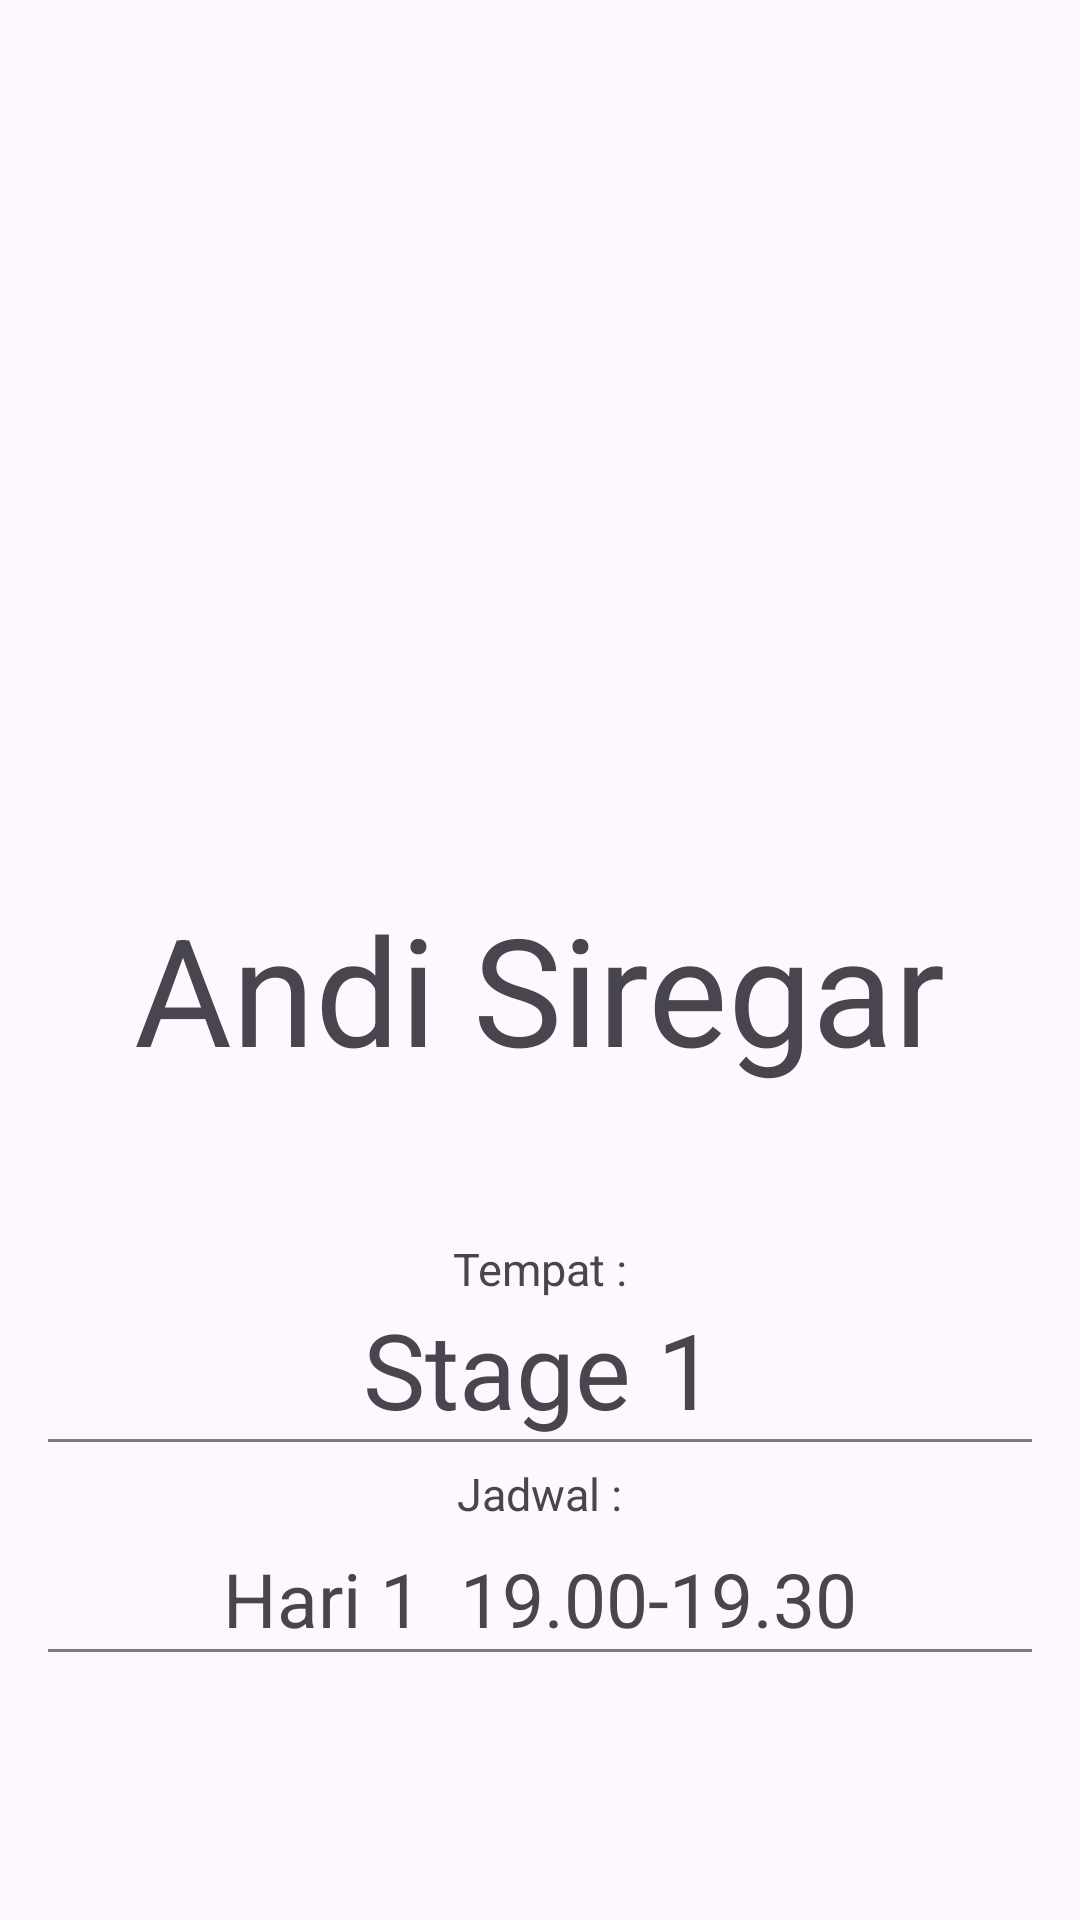

Reconstruct the res/layout file that produces this screen, plus the resources it refers to.
<!-- AndroidManifest.xml: application theme Theme.AndiSiregar -->
<!-- res/layout/activity_profilband.xml -->
<?xml version="1.0" encoding="utf-8"?>
<RelativeLayout xmlns:android="http://schemas.android.com/apk/res/android"
    android:layout_width="match_parent"
    android:layout_height="match_parent"
    android:padding="16dp"
    >

    <ImageView
        android:id="@+id/fotoImageView"
        android:layout_width="250dp"
        android:layout_height="190dp"
        android:layout_centerHorizontal="true"
        android:layout_marginTop="70dp"
        android:src="@drawable/fotoprofil"/>



    <TextView
        android:id="@+id/namaTextView"
        android:layout_width="wrap_content"
        android:layout_height="wrap_content"
        android:layout_below="@id/fotoImageView"
        android:layout_marginTop="20dp"
        android:text="Andi Siregar"
        android:textSize="50dp"
        android:layout_centerHorizontal="true"/>

    <TextView
        android:id="@+id/tempatLabelTextView"
        android:layout_width="wrap_content"
        android:layout_height="wrap_content"
        android:layout_below="@id/namaTextView"
        android:layout_marginTop="50dp"
        android:text="Tempat :"
        android:textSize="15dp"
        android:layout_centerHorizontal="true"/>

    <TextView
        android:id="@+id/tempatTextView"
        android:layout_width="wrap_content"
        android:layout_height="wrap_content"
        android:layout_below="@id/tempatLabelTextView"
        android:layout_marginTop="0dp"
        android:text="Stage 1"
        android:textSize="35dp"
        android:layout_centerHorizontal="true"/>

    <View
        android:id="@+id/divider"
        android:layout_width="match_parent"
        android:layout_height="1dp"
        android:layout_below="@id/tempatTextView"
        android:background="#80000000"/>

    <TextView
        android:id="@+id/jadwalLabelTextView"
        android:layout_width="wrap_content"
        android:layout_height="wrap_content"
        android:layout_below="@id/tempatTextView"
        android:layout_marginTop="8dp"
        android:text="Jadwal :"
        android:textSize="15dp"
        android:layout_centerHorizontal="true"/>

    <TextView
        android:id="@+id/jadwalTextView"
        android:layout_width="wrap_content"
        android:layout_height="wrap_content"
        android:layout_below="@id/jadwalLabelTextView"
        android:layout_marginTop="8dp"
        android:text="Hari 1  19.00-19.30"
        android:textSize="25dp"
        android:layout_centerHorizontal="true"/>
    <View
        android:id="@+id/divider2"
        android:layout_width="match_parent"
        android:layout_height="1dp"
        android:layout_below="@id/jadwalTextView"
        android:background="#80000000"/>

</RelativeLayout>
<!-- resources referenced by this layout -->
<resources>
  <style name="Theme.AndiSiregar" parent="Base.Theme.AndiSiregar" />
  <style name="Base.Theme.AndiSiregar" parent="Theme.Material3.DayNight.NoActionBar">
          
          
      </style>
</resources>
